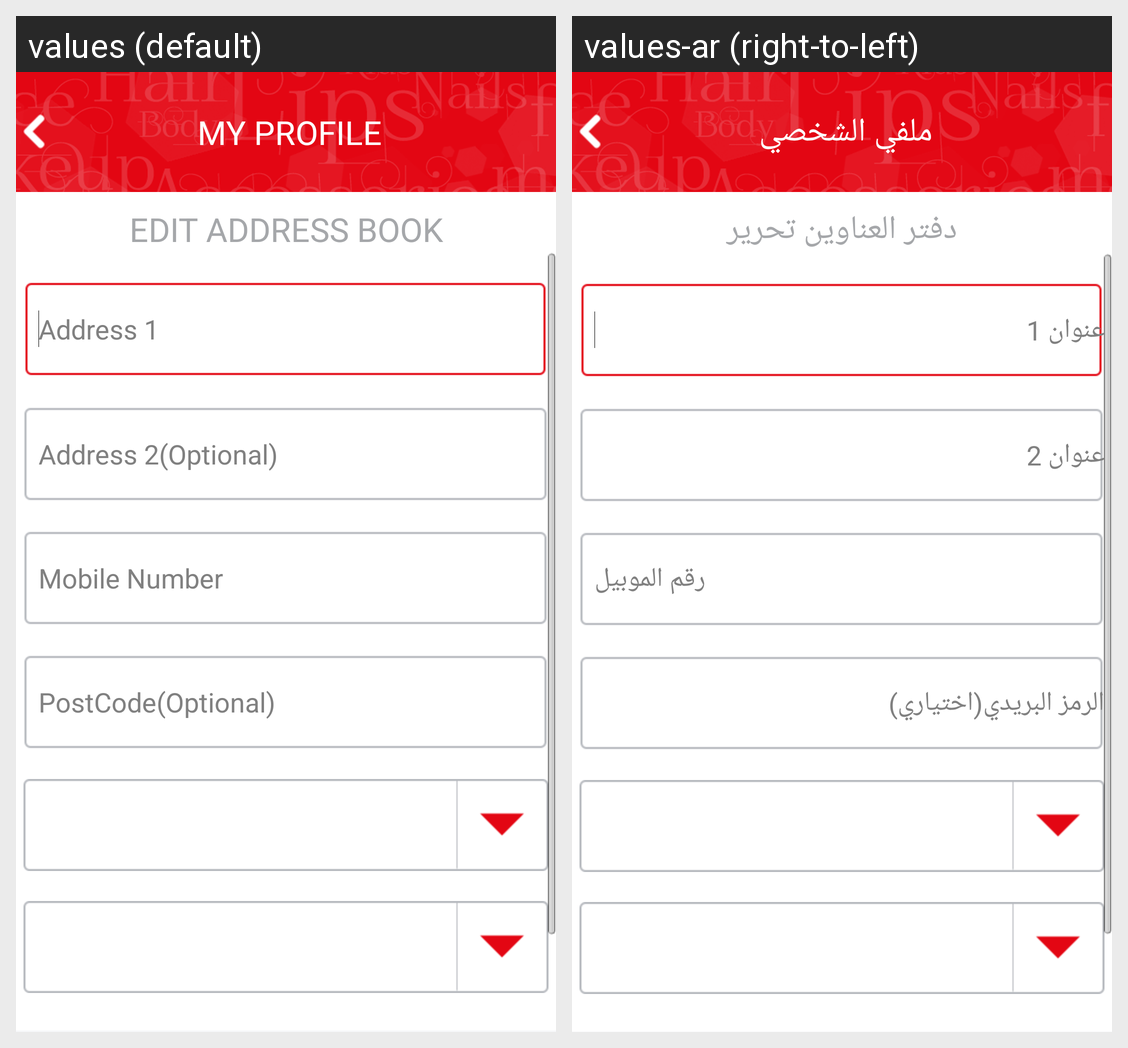

Locale-by-locale string values for the Android screen shown in this grid:
Android screen res/layout/fragment_addnewaddress.xml rendered under 2 locales, left to right: values (default), values-ar (right-to-left). Device: Nexus 5 (rendered at 1080×1920; each locale shown at half size, 540×960, under a caption strip naming it); theme AppTheme.
Strings drawn on this screen, with the default value and each locale's value (text and hints the layout hard-codes, and strings that could not be matched under every locale, appear in the picture but are not listed):

myaccountheader
  values: MY PROFILE
  values-ar: ملفي الشخصي

editaddressbook
  values: EDIT ADDRESS BOOK
  values-ar: دفتر العناوين تحرير

address1
  values: Address 1
  values-ar: عنوان 1

address2_opt
  values: Address 2(Optional)
  values-ar: عنوان 2

mobilenumber
  values: Mobile Number
  values-ar: رقم الموبيل

pincode_opt
  values: PostCode(Optional)
  values-ar: الرمز البريدي(اختياري)
